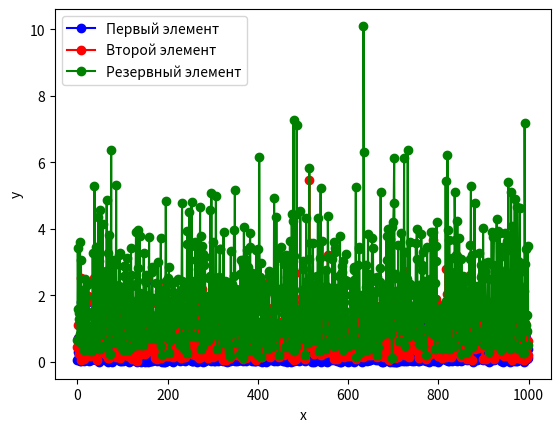

Here is the Python script that generated this plot:
import math
import random
import matplotlib.pyplot as plt
import pandas as pd
l = 1
n = 1000
x = range(n)
y1 = []
y2 = []
y3 = []
def GetResult():
    return -1*((1/l)*math.log(random.random()))

def GetExp():
    result = []
    for i in range(n):
        result.append(GetResult())
    return result
#Мат ожидание до отказа  второго элемента
def Task_2():
    result = 0.0
    for i in range(n):
        firstElem = GetResult()
        secondElem = GetResult()
        if firstElem>secondElem:
            result+= firstElem
        else:
            result+= secondElem
    return result/n
#Мат ожидание до отказа всей системы
def Task_1():
    result = 0.0
    tmpMass = []
    for i in range(n):
        tmpMass = [GetResult(), GetResult(), GetResult()]
        tmpMass.sort()
        y1.append(tmpMass[0])
        y2.append(tmpMass[1])
        y3.append(tmpMass[2])
        result+=tmpMass[2]
    return result/n

print(Task_1())

#Отрисовка графика
plt.plot(x,y1,'o-r',label="Первый элемент", color = 'b')
plt.plot(x,y2,'o-r',label="Второй элемент", color = 'r')
plt.plot(x,y3,'o-r',label="Резервный элемент", color = 'g')
plt.xlabel("x")
plt.ylabel("y")
plt.legend()
plt.show()



